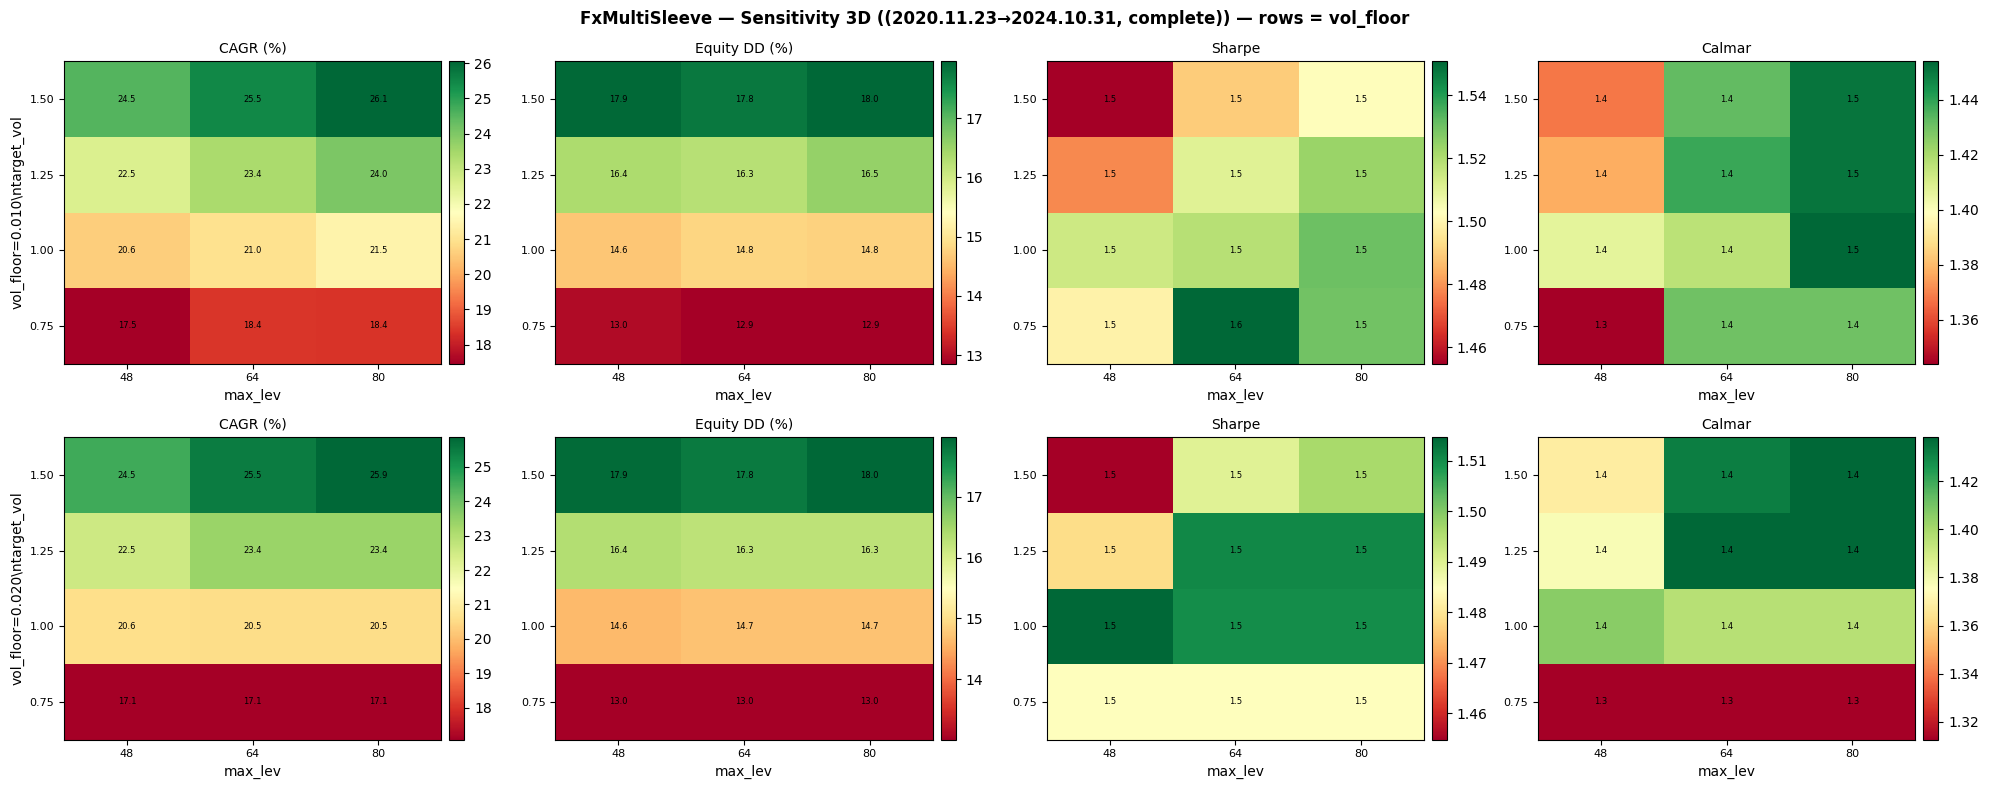

Values plotted in this chart, from the file beside it:
target_vol, max_lev, vol_floor, cagr_pct, equity_dd_pct, sharpe, profit_factor, recovery_factor, trades, net_profit, years
0.75, 48.0, 0.01, 17.46, 12.99, 1.499, 1.567, 4.046, 585, 8843, 3.937
0.75, 48.0, 0.02, 17.07, 13, 1.485, 1.557, 3.982, 585, 8598, 3.937
0.75, 64.0, 0.01, 18.4, 12.87, 1.551, 1.595, 4.256, 585, 9447, 3.937
0.75, 64.0, 0.02, 17.07, 13, 1.485, 1.557, 3.982, 585, 8598, 3.937
0.75, 80.0, 0.02, 17.07, 13, 1.485, 1.557, 3.982, 585, 8598, 3.937
0.75, 80.0, 0.01, 18.39, 12.86, 1.53, 1.594, 4.258, 585, 9437, 3.937
1.0, 48.0, 0.02, 20.58, 14.63, 1.515, 1.571, 4.098, 585, 10893, 3.937
1.0, 48.0, 0.01, 20.58, 14.63, 1.515, 1.571, 4.098, 585, 10893, 3.937
1.0, 64.0, 0.02, 20.54, 14.71, 1.51, 1.569, 4.06, 585, 10868, 3.937
1.0, 64.0, 0.01, 20.95, 14.79, 1.519, 1.576, 4.093, 585, 11148, 3.937
1.0, 80.0, 0.01, 21.45, 14.75, 1.53, 1.583, 4.15, 585, 11493, 3.937
1.0, 80.0, 0.02, 20.54, 14.71, 1.51, 1.569, 4.06, 585, 10868, 3.937
1.25, 48.0, 0.01, 22.54, 16.36, 1.478, 1.55, 3.919, 585, 12260, 3.937
1.25, 48.0, 0.02, 22.54, 16.36, 1.478, 1.55, 3.919, 585, 12260, 3.937
1.25, 64.0, 0.02, 23.38, 16.26, 1.51, 1.565, 4.026, 585, 12870, 3.937
1.25, 64.0, 0.01, 23.38, 16.26, 1.51, 1.565, 4.026, 585, 12870, 3.937
1.25, 80.0, 0.02, 23.38, 16.26, 1.51, 1.565, 4.026, 585, 12870, 3.937
1.25, 80.0, 0.01, 24.01, 16.55, 1.524, 1.57, 3.998, 585, 13330, 3.937
1.5, 48.0, 0.01, 24.54, 17.94, 1.455, 1.536, 3.792, 585, 13727, 3.937
1.5, 48.0, 0.02, 24.54, 17.94, 1.455, 1.536, 3.792, 585, 13727, 3.937
1.5, 64.0, 0.02, 25.45, 17.77, 1.489, 1.552, 3.918, 585, 14419, 3.937
1.5, 64.0, 0.01, 25.45, 17.77, 1.489, 1.552, 3.918, 585, 14419, 3.937
1.5, 80.0, 0.02, 25.86, 17.98, 1.496, 1.556, 3.892, 585, 14732, 3.937
1.5, 80.0, 0.01, 26.05, 17.96, 1.502, 1.559, 3.911, 585, 14882, 3.937
